Dataset: terbisa-cls-v2 (GitHub, nirmalasz/isyara). Classes: anda, apa, berhenti, bodoh, cantik, halo, hati hati, lelah, maaf, makan, mau, membaca, nama, sama sama, saya, siapa, sombong, takut, terima kasih.

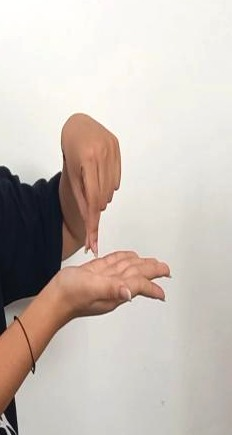
Label: nama

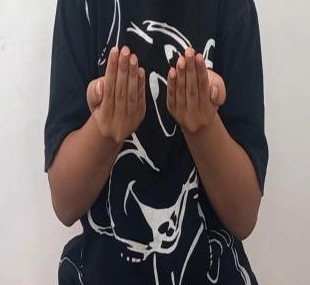
Label: apa

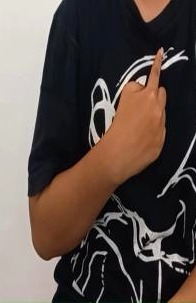
Label: saya

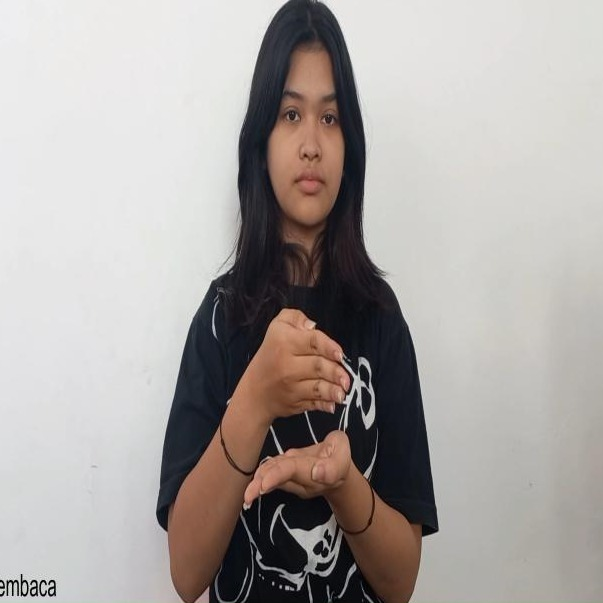
Label: membaca

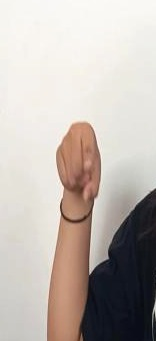
Label: anda

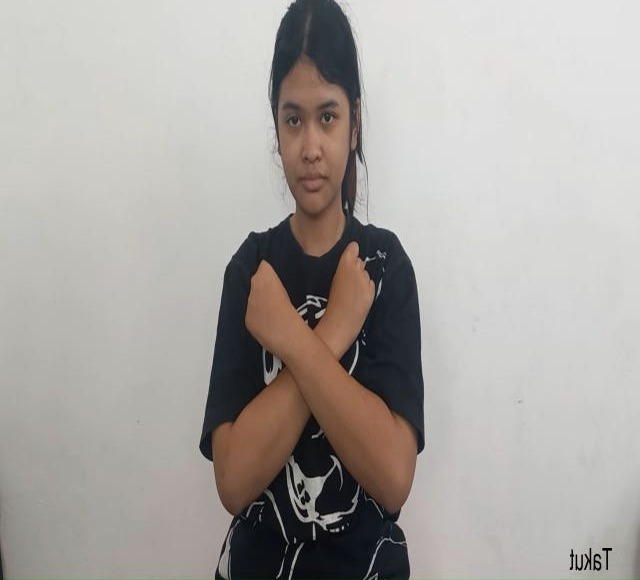
Label: takut
